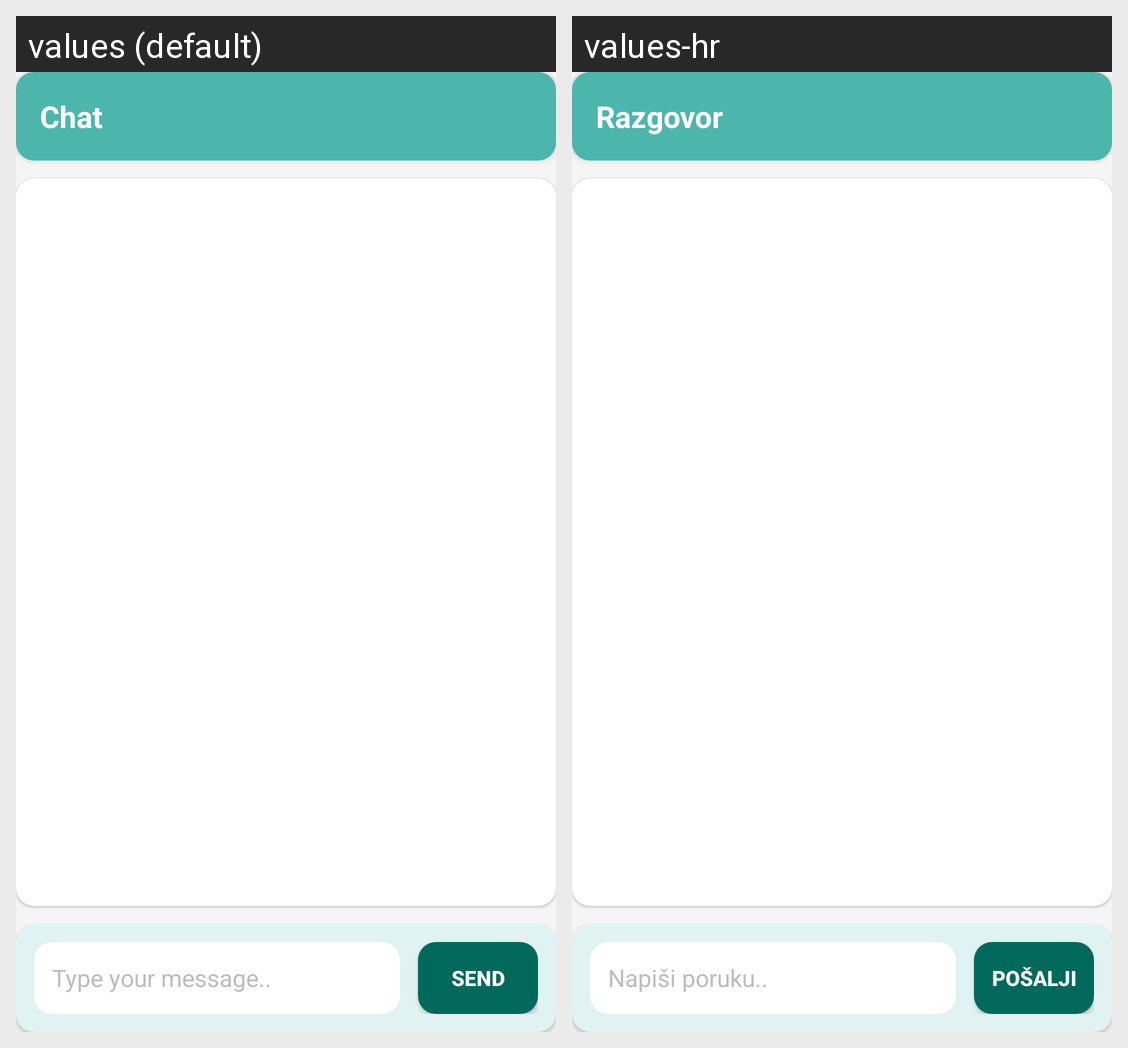

Here is an Android app screen in its default locale and in the app's own translations. Write out the translated-string differences for the strings that appear on this screen.
Android screen res/layout/fragment_chat.xml rendered under 2 locales, left to right: values (default), values-hr. Device: Nexus 5 (rendered at 1080×1920; each locale shown at half size, 540×960, under a caption strip naming it); theme Theme.KnjigomatPIS.
Strings drawn on this screen, with the default value and each locale's value (text and hints the layout hard-codes, and strings that could not be matched under every locale, appear in the picture but are not listed):

chat_title
  values: Chat
  values-hr: Razgovor

type_message
  values: Type your message..
  values-hr: Napiši poruku..

btn_send
  values: Send
  values-hr: Pošalji
